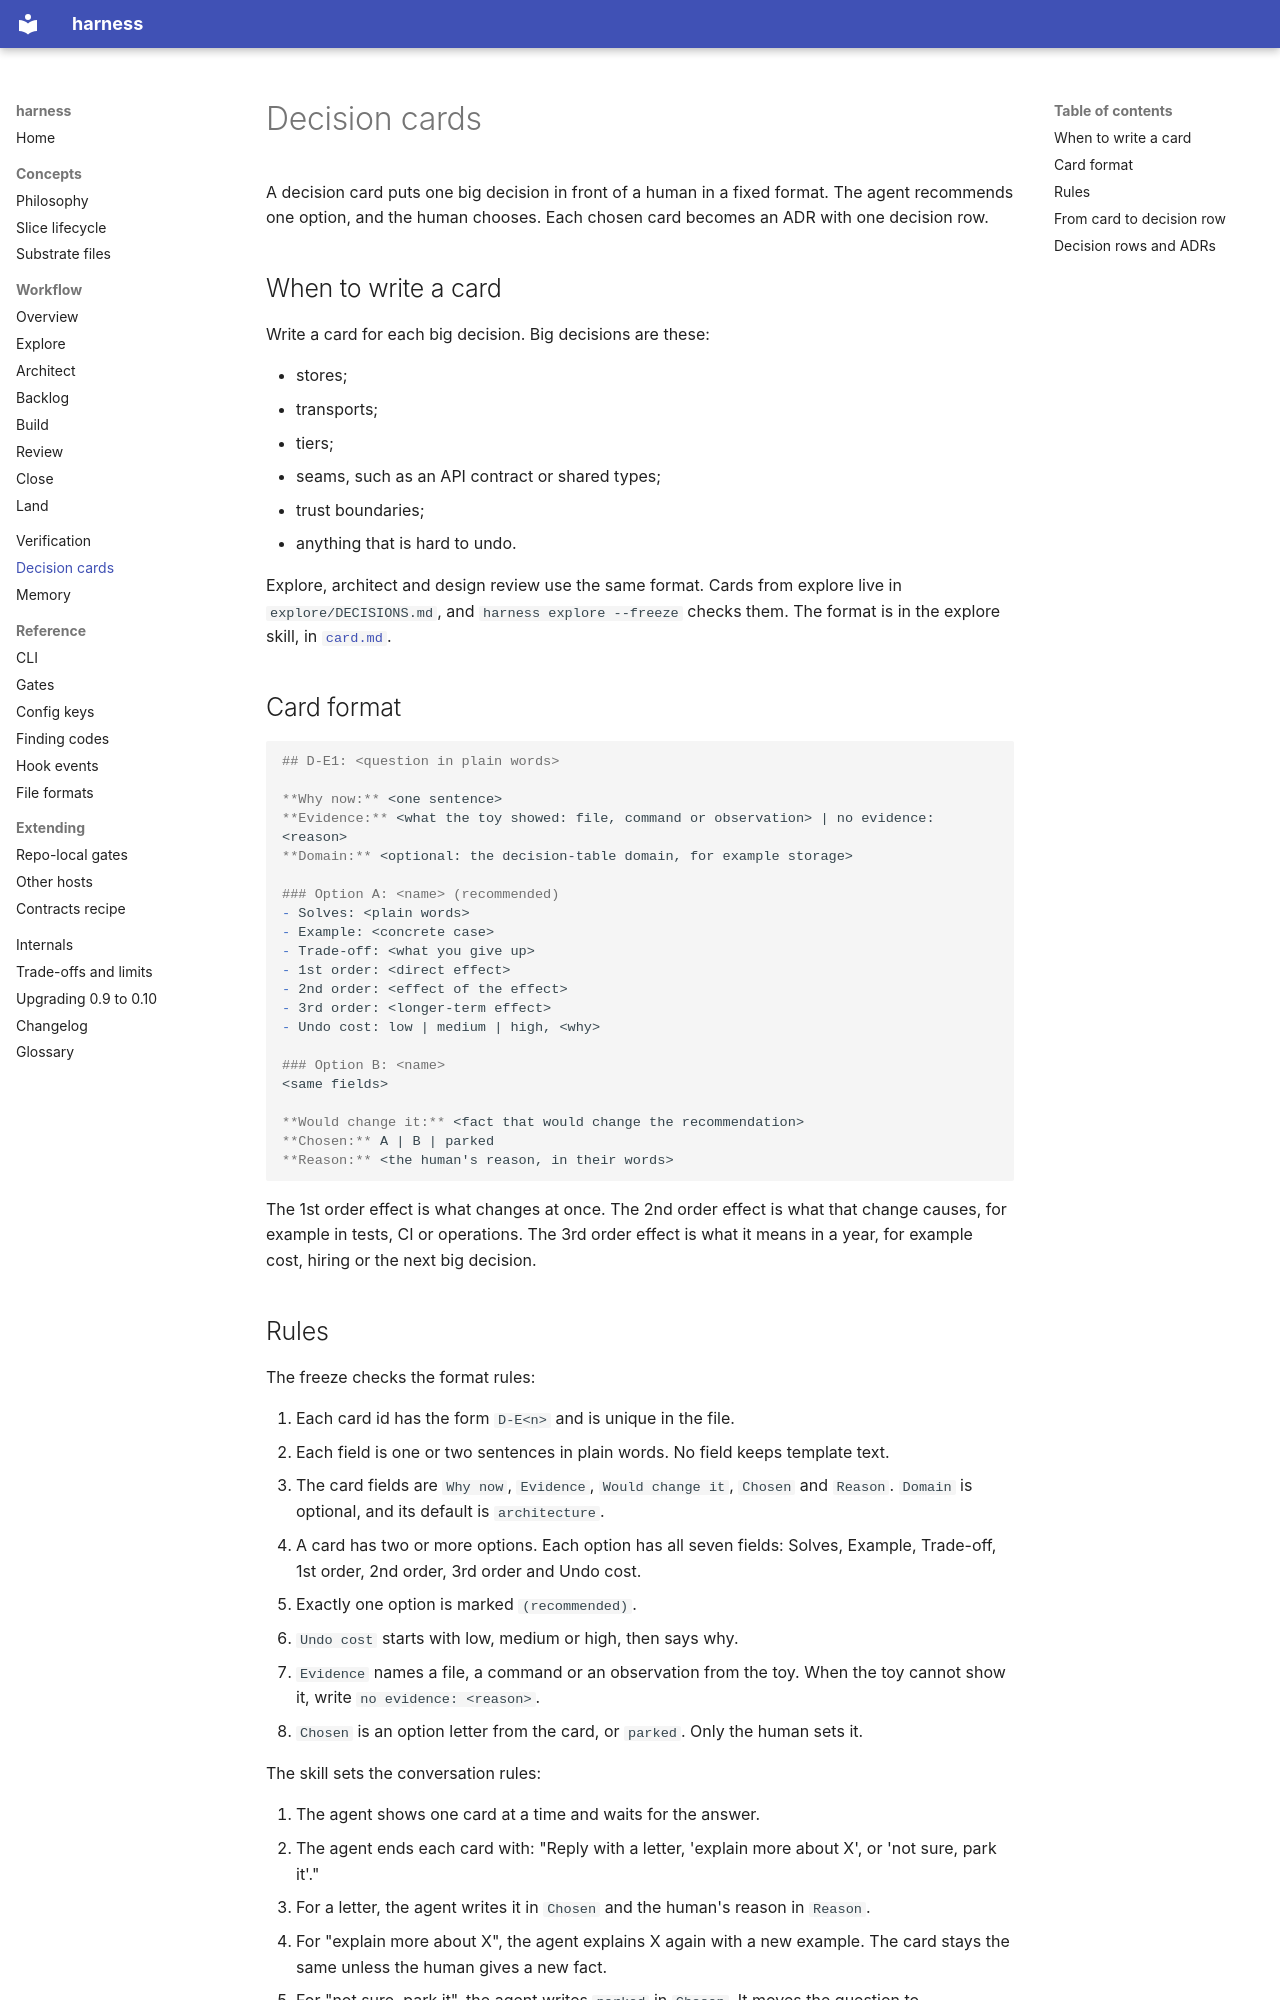

repository: peekwez/harness · page: decision-cards/index.html · generator: mkdocs

# Decision cards

A decision card puts one big decision in front of a human in a fixed format. The agent recommends one option, and the human chooses. Each chosen card becomes an ADR with one decision row.

## When to write a card

Write a card for each big decision. Big decisions are these:

- stores;
- transports;
- tiers;
- seams, such as an API contract or shared types;
- trust boundaries;
- anything that is hard to undo.

Explore, architect and design review use the same format. Cards from explore live in `explore/DECISIONS.md`, and `harness explore --freeze` checks them. The format is in the explore skill, in [`card.md`](https://github.com/peekwez/harness/blob/main/skills/explore/card.md).

## Card format

```markdown
## D-E1: <question in plain words>

**Why now:** <one sentence>
**Evidence:** <what the toy showed: file, command or observation> | no evidence: <reason>
**Domain:** <optional: the decision-table domain, for example storage>

### Option A: <name> (recommended)
- Solves: <plain words>
- Example: <concrete case>
- Trade-off: <what you give up>
- 1st order: <direct effect>
- 2nd order: <effect of the effect>
- 3rd order: <longer-term effect>
- Undo cost: low | medium | high, <why>

### Option B: <name>
<same fields>

**Would change it:** <fact that would change the recommendation>
**Chosen:** A | B | parked
**Reason:** <the human's reason, in their words>
```

The 1st order effect is what changes at once. The 2nd order effect is what that change causes, for example in tests, CI or operations. The 3rd order effect is what it means in a year, for example cost, hiring or the next big decision.
